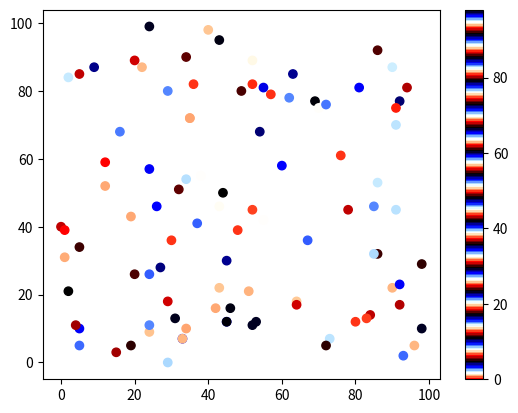

The script that saved this image:
import matplotlib.pyplot as plt
import numpy as np

x = np.random.randint(100, size=(100))
y = np.random.randint(100, size=(100))
colors = np.random.randint(100, size=(100))

plt.scatter(x, y, c=colors, cmap='flag')

plt.colorbar()

plt.show()

